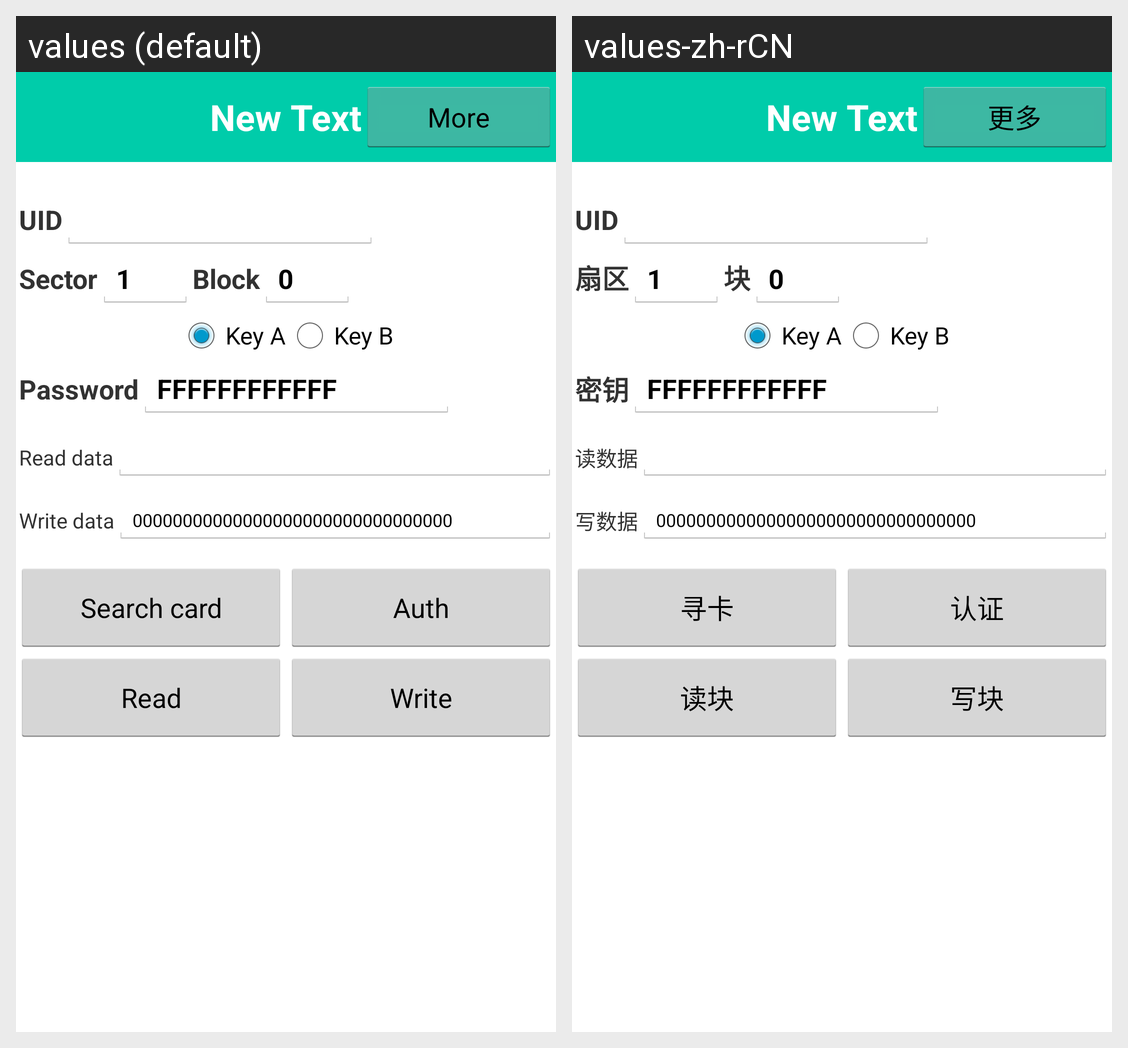

Translations of the strings shown on this Android screen, per locale in the grid:
Android screen res/layout/activity_m1.xml rendered under 2 locales, left to right: values (default), values-zh-rCN. Device: Nexus 5 (rendered at 1080×1920; each locale shown at half size, 540×960, under a caption strip naming it); theme android:Theme.Holo.Light.NoActionBar.
Strings drawn on this screen, with the default value and each locale's value (text and hints the layout hard-codes, and strings that could not be matched under every locale, appear in the picture but are not listed):

uid
  values: UID
  values-zh-rCN: UID

sector
  values: Sector
  values-zh-rCN: 扇区

block
  values: Block
  values-zh-rCN: 块

password_a
  values: Key A
  values-zh-rCN: Key A

password_b
  values: Key B
  values-zh-rCN: Key B

password
  values: Password
  values-zh-rCN: 密钥

readData
  values: Read data
  values-zh-rCN: 读数据

writeData
  values: Write data
  values-zh-rCN: 写数据

findcard
  values: Search card
  values-zh-rCN: 寻卡

auth
  values: Auth
  values-zh-rCN: 认证

read
  values: Read
  values-zh-rCN: 读块

write
  values: Write
  values-zh-rCN: 写块

more_operation
  values: More
  values-zh-rCN: 更多
